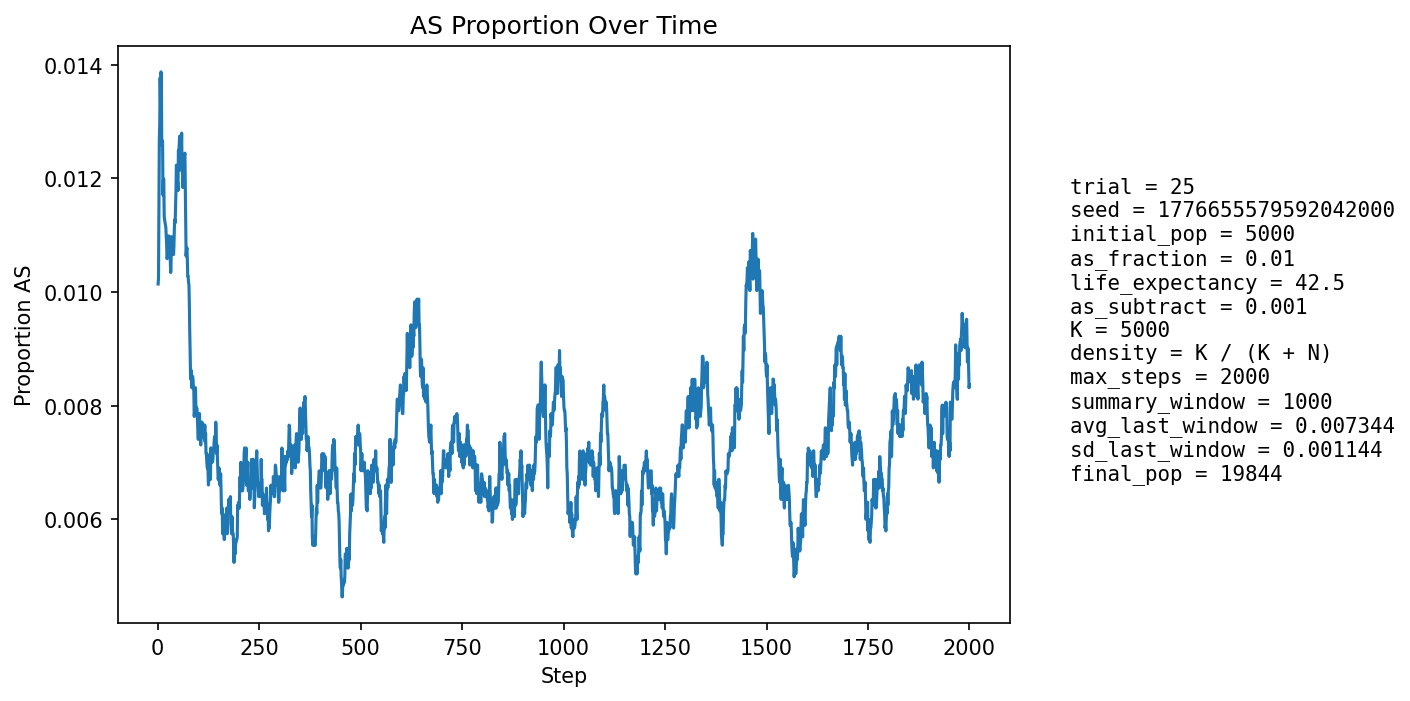

Data behind this chart, as committed beside it:
step, population_size, births, newborn_AA, newborn_AS, newborn_SS, prop_newborn_AA, prop_newborn_AS, prop_newborn_SS, prop_repro_AA, prop_repro_AS, prop_AS_population
1, 5817, 1366, 1354, 12, 0, 0.9912, 0.008785, 0.0, 0.9916, 0.008422, 0.01014
2, 6343, 1264, 1254, 10, 0, 0.9921, 0.007911, 0.0, 0.9909, 0.009144, 0.01025
3, 6813, 1206, 1188, 18, 0, 0.9851, 0.01493, 0.0, 0.9901, 0.009865, 0.0116
4, 7248, 1166, 1147, 19, 0, 0.9837, 0.0163, 0.0, 0.9877, 0.01235, 0.01269
5, 7877, 1366, 1349, 17, 0, 0.9876, 0.01245, 0.0, 0.988, 0.01195, 0.01295
6, 8568, 1495, 1471, 24, 0, 0.9839, 0.01605, 0.0, 0.9883, 0.01169, 0.01377
7, 9290, 1581, 1565, 16, 0, 0.9899, 0.01012, 0.0, 0.9869, 0.01305, 0.01335
8, 10016, 1636, 1611, 25, 0, 0.9847, 0.01528, 0.0, 0.9859, 0.01411, 0.01388
9, 10787, 1726, 1702, 24, 0, 0.9861, 0.0139, 0.0, 0.9859, 0.01408, 0.01381
10, 11598, 1824, 1810, 14, 0, 0.9923, 0.007675, 0.0, 0.9858, 0.01424, 0.01259
11, 12432, 1916, 1890, 26, 0, 0.9864, 0.01357, 0.0, 0.9868, 0.01321, 0.01263
12, 13270, 1994, 1965, 29, 0, 0.9855, 0.01454, 0.0, 0.9871, 0.01294, 0.01266
13, 14008, 1975, 1959, 16, 0, 0.9919, 0.008101, 0.0, 0.987, 0.01303, 0.01171
14, 14699, 1996, 1968, 28, 0, 0.986, 0.01403, 0.0, 0.9879, 0.01212, 0.01197
15, 15346, 2039, 2011, 27, 1, 0.9863, 0.01324, 0.0004904, 0.9879, 0.01207, 0.01199
16, 15959, 2096, 2078, 17, 1, 0.9914, 0.008111, 0.0004771, 0.9878, 0.01219, 0.01134
17, 16509, 2122, 2100, 22, 0, 0.9896, 0.01037, 0.0, 0.9885, 0.01147, 0.01127
18, 17004, 2137, 2114, 23, 0, 0.9892, 0.01076, 0.0, 0.9885, 0.01153, 0.01123
19, 17451, 2150, 2125, 25, 0, 0.9884, 0.01163, 0.0, 0.9881, 0.01194, 0.01117
20, 17860, 2167, 2141, 25, 1, 0.988, 0.01154, 0.0004615, 0.9889, 0.0111, 0.01114
21, 18222, 2179, 2156, 23, 0, 0.9894, 0.01056, 0.0, 0.9892, 0.01084, 0.01098
22, 18534, 2185, 2161, 24, 0, 0.989, 0.01098, 0.0, 0.9889, 0.01113, 0.01084
23, 18795, 2186, 2164, 22, 0, 0.9899, 0.01006, 0.0, 0.9891, 0.01089, 0.01059
24, 19012, 2185, 2159, 26, 0, 0.9881, 0.0119, 0.0, 0.9895, 0.01048, 0.01062
25, 19194, 2191, 2162, 29, 0, 0.9868, 0.01324, 0.0, 0.9893, 0.01074, 0.01084
26, 19349, 2196, 2171, 25, 0, 0.9886, 0.01138, 0.0, 0.9896, 0.01035, 0.01075
27, 19475, 2199, 2169, 30, 0, 0.9864, 0.01364, 0.0, 0.9901, 0.009897, 0.01099
28, 19580, 2199, 2173, 26, 0, 0.9882, 0.01182, 0.0, 0.9896, 0.01041, 0.01098
29, 19663, 2197, 2174, 23, 0, 0.9895, 0.01047, 0.0, 0.9893, 0.01074, 0.01093
30, 19728, 2197, 2178, 19, 0, 0.9914, 0.008648, 0.0, 0.9892, 0.0108, 0.01064
31, 19780, 2197, 2176, 21, 0, 0.9904, 0.009558, 0.0, 0.9889, 0.01114, 0.01057
32, 19816, 2196, 2177, 19, 0, 0.9913, 0.008652, 0.0, 0.9888, 0.01121, 0.01035
33, 19841, 2195, 2168, 26, 1, 0.9877, 0.01185, 0.0004556, 0.9888, 0.0112, 0.01053
34, 19862, 2194, 2162, 32, 0, 0.9854, 0.01459, 0.0, 0.9891, 0.01092, 0.01098
35, 19874, 2193, 2171, 22, 0, 0.99, 0.01003, 0.0, 0.9892, 0.01082, 0.01077
36, 19880, 2193, 2166, 27, 0, 0.9877, 0.01231, 0.0, 0.9896, 0.01045, 0.01092
37, 19884, 2193, 2171, 21, 1, 0.99, 0.009576, 0.000456, 0.9896, 0.01036, 0.01071
38, 19886, 2192, 2165, 27, 0, 0.9877, 0.01232, 0.0, 0.9892, 0.01082, 0.01086
39, 19886, 2191, 2170, 21, 0, 0.9904, 0.009585, 0.0, 0.9897, 0.01027, 0.01066
40, 19881, 2190, 2162, 28, 0, 0.9872, 0.01279, 0.0, 0.9895, 0.01046, 0.01081
41, 19879, 2190, 2158, 32, 0, 0.9854, 0.01461, 0.0, 0.9897, 0.01028, 0.01112
42, 19874, 2190, 2159, 31, 0, 0.9858, 0.01416, 0.0, 0.9892, 0.01083, 0.01127
43, 19872, 2190, 2166, 24, 0, 0.989, 0.01096, 0.0, 0.9893, 0.01074, 0.01122
44, 19868, 2190, 2162, 27, 1, 0.9872, 0.01233, 0.0004566, 0.9887, 0.01129, 0.01148
45, 19865, 2189, 2158, 31, 0, 0.9858, 0.01416, 0.0, 0.9883, 0.01166, 0.01178
46, 19861, 2189, 2155, 34, 0, 0.9845, 0.01553, 0.0, 0.9883, 0.01167, 0.01224
47, 19861, 2189, 2164, 25, 0, 0.9886, 0.01142, 0.0, 0.9883, 0.01167, 0.01218
48, 19857, 2189, 2168, 21, 0, 0.9904, 0.009593, 0.0, 0.9883, 0.01167, 0.01188
49, 19855, 2189, 2162, 27, 0, 0.9877, 0.01233, 0.0, 0.9877, 0.01231, 0.01194
50, 19852, 2188, 2166, 22, 0, 0.9899, 0.01005, 0.0, 0.9873, 0.01268, 0.01179
51, 19853, 2189, 2151, 38, 0, 0.9826, 0.01736, 0.0, 0.9871, 0.01287, 0.01249
52, 19853, 2189, 2162, 27, 0, 0.9877, 0.01233, 0.0, 0.9876, 0.01241, 0.01244
53, 19852, 2189, 2159, 30, 0, 0.9863, 0.0137, 0.0, 0.9878, 0.01222, 0.01259
54, 19848, 2188, 2157, 30, 1, 0.9858, 0.01371, 0.000457, 0.9884, 0.01159, 0.01275
55, 19849, 2189, 2163, 26, 0, 0.9881, 0.01188, 0.0, 0.9874, 0.0126, 0.0127
56, 19844, 2189, 2162, 27, 0, 0.9877, 0.01233, 0.0, 0.9874, 0.01259, 0.0125
57, 19843, 2189, 2167, 22, 0, 0.9899, 0.01005, 0.0, 0.9876, 0.01241, 0.01215
58, 19846, 2189, 2158, 31, 0, 0.9858, 0.01416, 0.0, 0.9877, 0.01232, 0.01245
59, 19846, 2189, 2155, 34, 0, 0.9845, 0.01553, 0.0, 0.9876, 0.01241, 0.0128
60, 19844, 2189, 2170, 19, 0, 0.9913, 0.00868, 0.0, 0.9872, 0.01278, 0.0122
... 1,940 more rows
